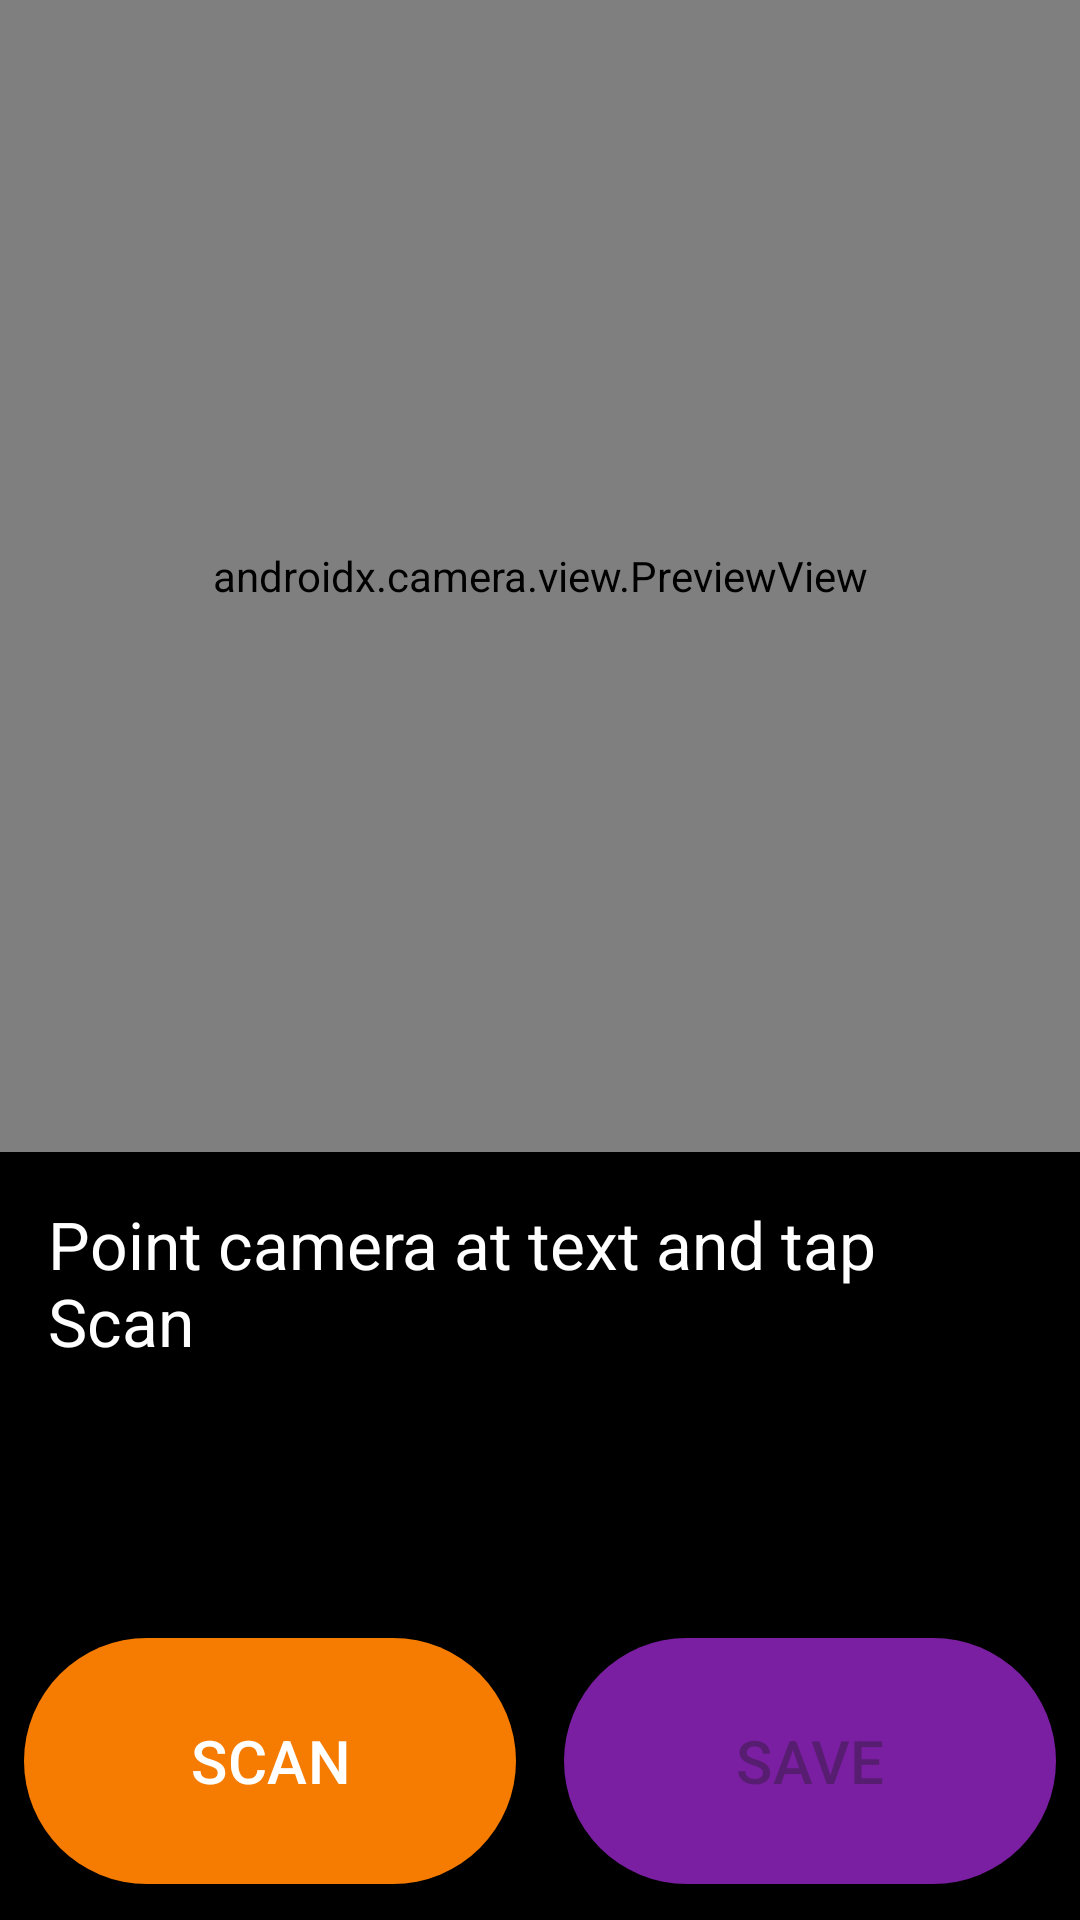

Android layout source for this screen:
<!-- AndroidManifest.xml: application theme Theme.AssistApp -->
<!-- res/layout/fragment_scan.xml -->
<?xml version="1.0" encoding="utf-8"?>
<androidx.constraintlayout.widget.ConstraintLayout xmlns:android="http://schemas.android.com/apk/res/android"
    xmlns:app="http://schemas.android.com/apk/res-auto"
    android:layout_width="match_parent"
    android:layout_height="match_parent"
    android:background="@color/colorBackground">

    <androidx.camera.view.PreviewView
        android:id="@+id/viewFinder"
        android:layout_width="match_parent"
        android:layout_height="0dp"
        app:layout_constraintTop_toTopOf="parent"
        app:layout_constraintBottom_toTopOf="@id/llOutput" />

    <LinearLayout
        android:id="@+id/llOutput"
        android:layout_width="match_parent"
        android:layout_height="0dp"
        android:orientation="vertical"
        android:background="@color/colorBackground"
        app:layout_constraintTop_toBottomOf="@id/viewFinder"
        app:layout_constraintBottom_toBottomOf="parent"
        app:layout_constraintHeight_percent="0.4">

        <ScrollView
            android:layout_width="match_parent"
            android:layout_height="0dp"
            android:layout_weight="1"
            android:padding="16dp">
            <TextView
                android:id="@+id/tvScanResult"
                android:layout_width="match_parent"
                android:layout_height="wrap_content"
                android:textSize="22sp"
                android:textColor="@color/white"
                android:text="Point camera at text and tap Scan" />
        </ScrollView>

        <LinearLayout
            android:layout_width="match_parent"
            android:layout_height="wrap_content"
            android:orientation="horizontal">
            
            <com.google.android.material.button.MaterialButton
                android:id="@+id/btnCapture"
                android:layout_width="0dp"
                android:layout_height="90dp"
                android:layout_weight="1"
                android:layout_margin="8dp"
                android:text="SCAN"
                android:textSize="20sp"
                app:backgroundTint="@color/card_orange" />

            <com.google.android.material.button.MaterialButton
                android:id="@+id/btnSaveNote"
                android:layout_width="0dp"
                android:layout_height="90dp"
                android:layout_weight="1"
                android:layout_margin="8dp"
                android:text="SAVE"
                android:textSize="20sp"
                app:backgroundTint="@color/card_purple"
                android:enabled="false" />
        </LinearLayout>
    </LinearLayout>

</androidx.constraintlayout.widget.ConstraintLayout>
<!-- resources referenced by this layout -->
<resources>
  <color name="card_orange">#F57C00</color>
  <color name="card_purple">#7B1FA2</color>
  <color name="colorBackground">#000000</color>
  <color name="white">#FFFFFFFF</color>
  <style name="Theme.AssistApp" parent="Base.Theme.AssistApp" />
  <style name="Base.Theme.AssistApp" parent="Theme.Material3.DayNight.NoActionBar">
          <item name="colorPrimary">@color/colorPrimary</item>
          <item name="android:colorBackground">@color/colorBackground</item>
          <item name="colorOnBackground">@color/white</item>
          <item name="android:textColor">@color/white</item>
          <item name="android:windowBackground">@color/colorBackground</item>
      </style>
  <color name="colorPrimary">#FFFFFF</color>
</resources>
